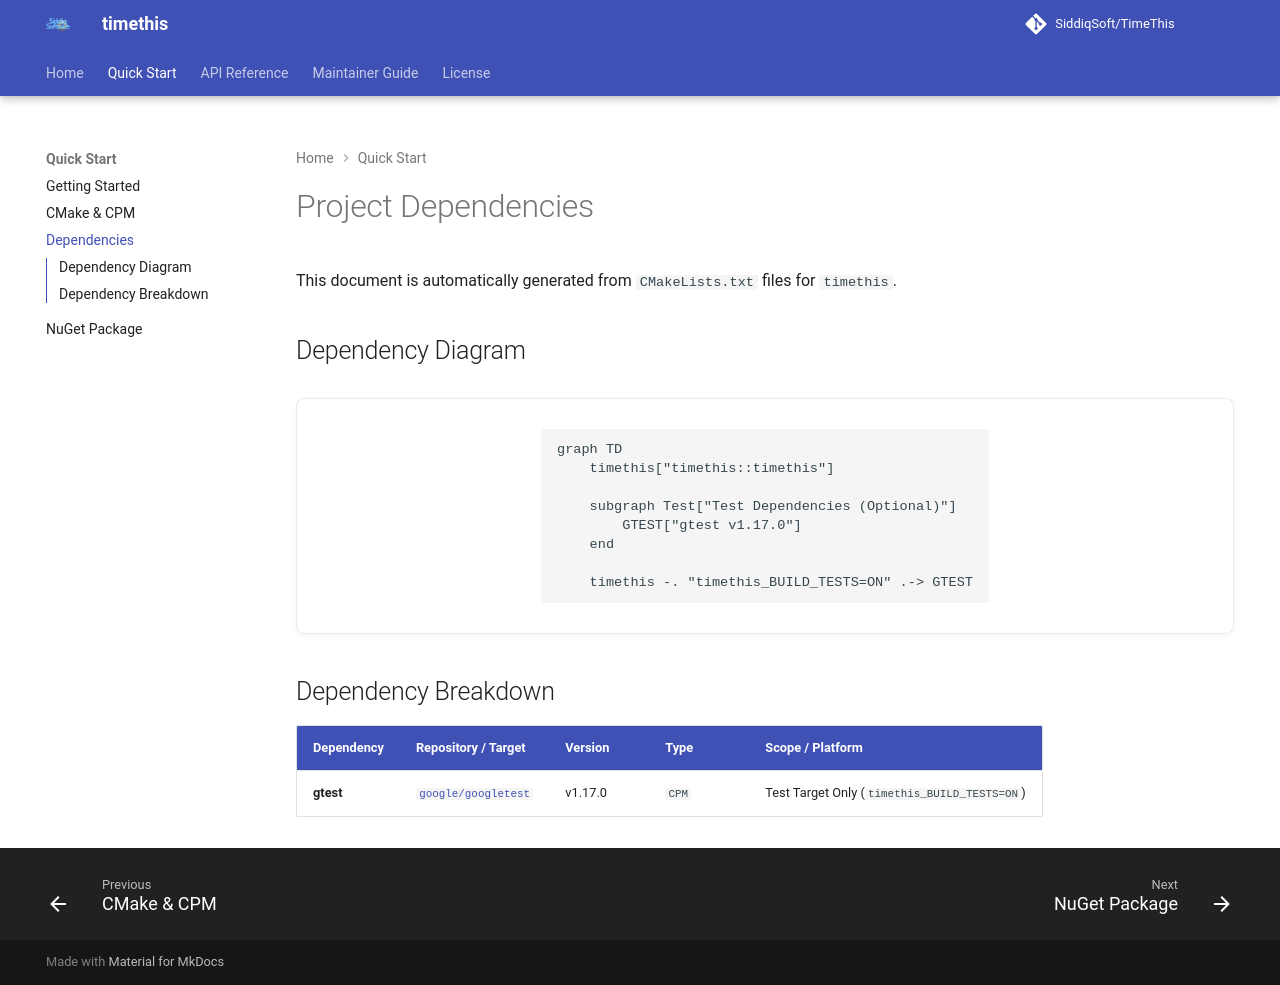

repository: SiddiqSoft/TimeThis · page: quickstart/dependencies/index.html · generator: mkdocs

# Project Dependencies

This document is automatically generated from `CMakeLists.txt` files for `timethis`.

## Dependency Diagram

```mermaid
graph TD
    timethis["timethis::timethis"]

    subgraph Test["Test Dependencies (Optional)"]
        GTEST["gtest v1.17.0"]
    end

    timethis -. "timethis_BUILD_TESTS=ON" .-> GTEST
```

## Dependency Breakdown

| Dependency | Repository / Target | Version | Type | Scope / Platform |
| :--- | :--- | :--- | :--- | :--- |
| **gtest** | [`google/googletest`](https://github.com/google/googletest) | v1.17.0 | `CPM` | Test Target Only (`timethis_BUILD_TESTS=ON`) |
